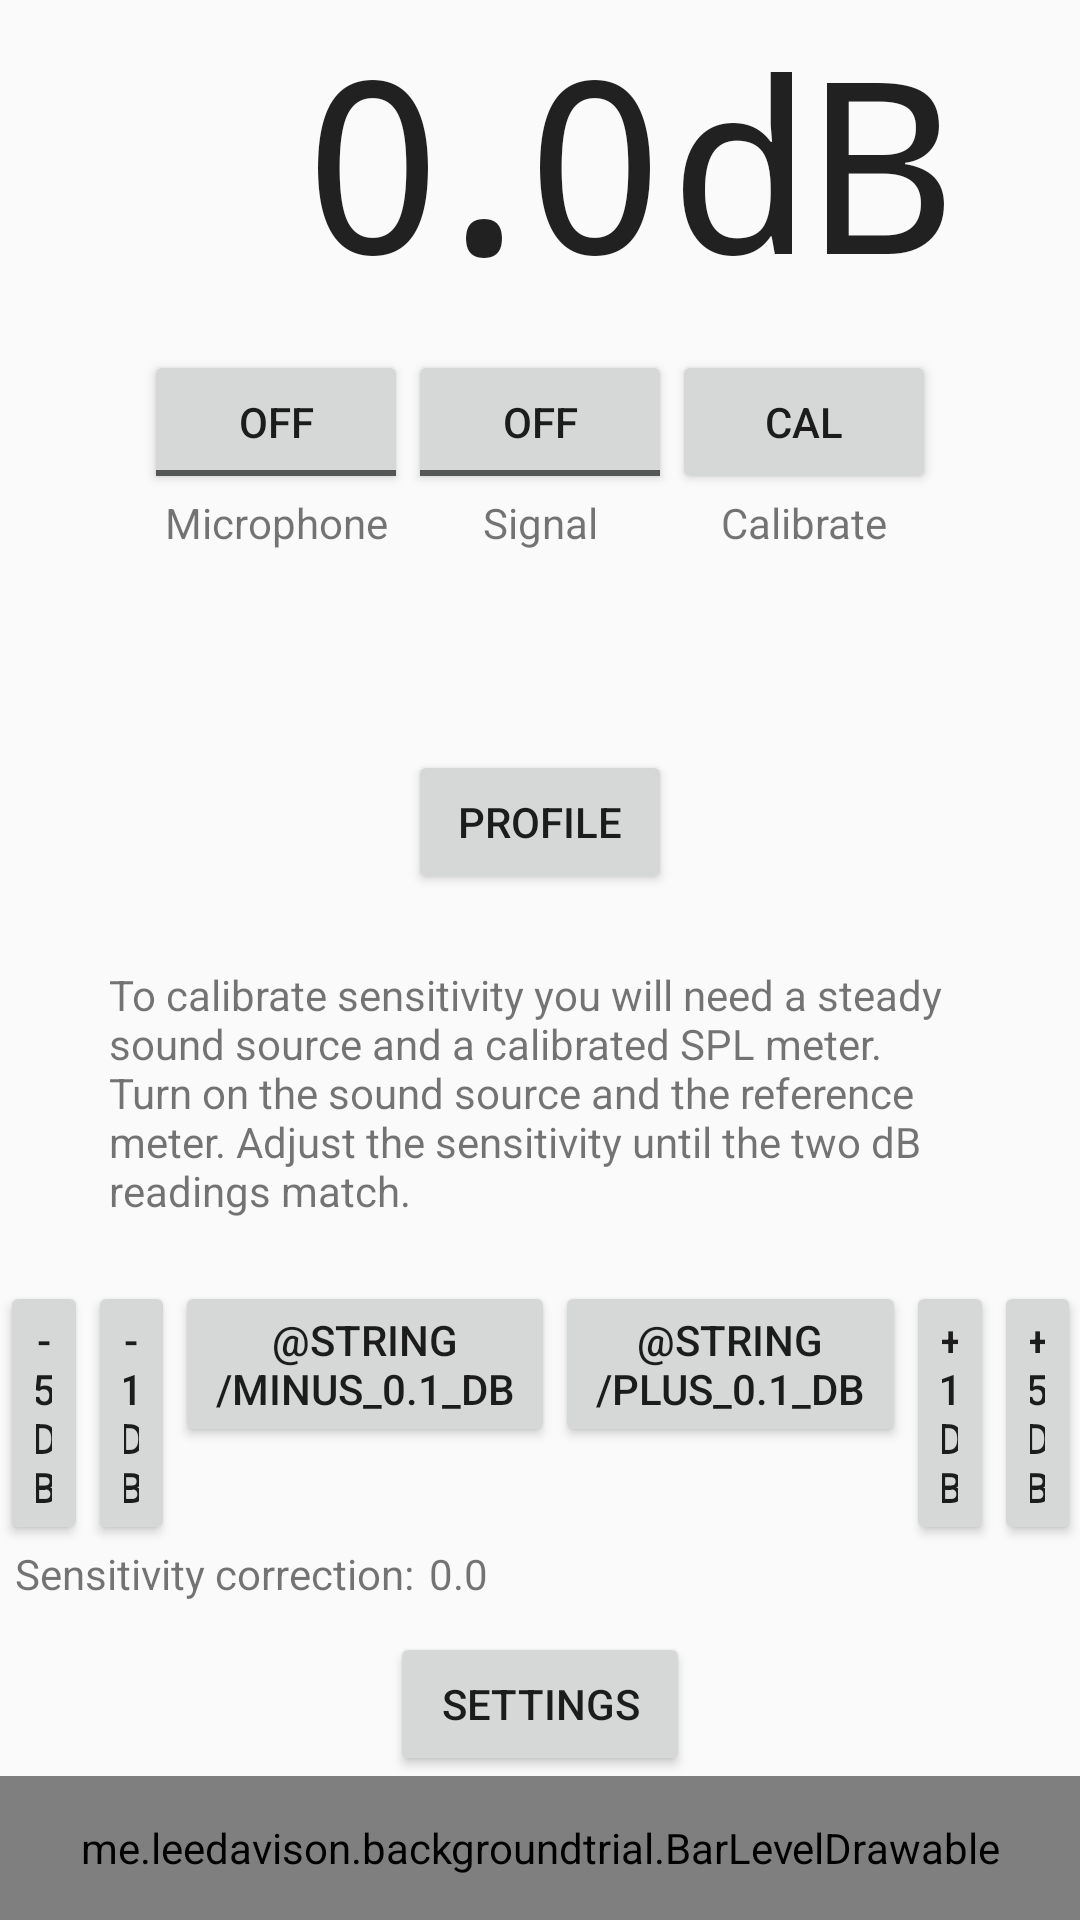

Layout XML and referenced resources for this Android screen:
<!-- AndroidManifest.xml: application theme AppTheme -->
<!-- res/layout/level_meter_main.xml -->
<?xml version="1.0" encoding="utf-8"?>
<LinearLayout xmlns:android="http://schemas.android.com/apk/res/android"
    android:layout_width="match_parent"
    android:layout_height="match_parent"
    android:gravity="center_horizontal"
    android:orientation="vertical">

    <LinearLayout
        android:id="@+id/linearLayout2"
        android:layout_width="match_parent"
        android:layout_height="wrap_content">

        <TextView
            android:id="@+id/dBTextView"
            android:layout_width="107dp"
            android:layout_height="wrap_content"
            android:layout_weight="0.25"
            android:gravity="right"
            android:text="0"
            android:textAppearance="?android:attr/textAppearanceLarge"
            android:textSize="80dp"
            android:typeface="monospace" />

        <TextView
            android:id="@+id/textView1"
            android:layout_width="26dp"
            android:layout_height="wrap_content"
            android:gravity="center_horizontal"
            android:text="."
            android:textAppearance="?android:attr/textAppearanceLarge"
            android:textSize="80dp"
            android:typeface="monospace" />

        <TextView
            android:id="@+id/dBFractionTextView"
            android:layout_width="wrap_content"
            android:layout_height="wrap_content"
            android:text="0"
            android:textAppearance="?android:attr/textAppearanceLarge"
            android:textSize="80dp"
            android:typeface="monospace" />

        <TextView
            android:id="@+id/textView4"
            android:layout_width="wrap_content"
            android:layout_height="wrap_content"
            android:layout_weight="0.25"
            android:text="dB"
            android:textAppearance="?android:attr/textAppearanceLarge"
            android:textSize="80dp"
            android:typeface="monospace" />

    </LinearLayout>

    <LinearLayout
        android:id="@+id/LinearLayout4"
        android:layout_width="match_parent"
        android:layout_height="wrap_content"
        android:layout_weight="0.13"
        android:gravity="center_horizontal"
        android:orientation="horizontal">

        <LinearLayout
            android:layout_width="wrap_content"
            android:layout_height="match_parent"
            android:orientation="vertical">

            <ToggleButton
                android:id="@+id/on_off_toggle_button"
                android:layout_width="match_parent"
                android:layout_height="wrap_content"
                android:layout_marginTop="10dp"
                android:text="On" />

            <TextView
                android:id="@+id/textViewMic"
                android:layout_width="match_parent"
                android:layout_height="wrap_content"
                android:layout_weight="1"
                android:text="Microphone"
                android:textAlignment="center" />
        </LinearLayout>

        <LinearLayout
            android:layout_width="wrap_content"
            android:layout_height="match_parent"
            android:orientation="vertical">

            <ToggleButton
                android:id="@+id/signal_source_toggle"
                android:layout_width="match_parent"
                android:layout_height="wrap_content"
                android:layout_marginTop="10dp"
                android:text="On" />

            <TextView
                android:id="@+id/textView3Sig"
                android:layout_width="match_parent"
                android:layout_height="wrap_content"
                android:layout_weight="1"
                android:text="Signal"
                android:textAlignment="center" />
        </LinearLayout>

        <LinearLayout
            android:layout_width="wrap_content"
            android:layout_height="wrap_content"
            android:orientation="vertical">

            <Button
                android:id="@+id/calibrate_button"
                android:layout_width="match_parent"
                android:layout_height="wrap_content"
                android:layout_marginTop="10dp"
                android:layout_weight="1"
                android:text="Cal"
                android:textAlignment="center" />

            <TextView
                android:id="@+id/textViewCal"
                android:layout_width="match_parent"
                android:layout_height="wrap_content"
                android:layout_weight="1"
                android:text="Calibrate"
                android:textAlignment="center" />
        </LinearLayout>

    </LinearLayout>

    <LinearLayout
        android:layout_width="wrap_content"
        android:layout_height="wrap_content"
        android:orientation="vertical">

        <Button
            android:id="@+id/profile_button"
            android:layout_width="match_parent"
            android:layout_height="wrap_content"
            android:text="Profile" />

        <TextView
            android:id="@+id/textView2"
            android:layout_width="match_parent"
            android:layout_height="wrap_content"
            android:layout_weight="1"
            android:textAlignment="center" />
    </LinearLayout>

    <TextView
        android:id="@+id/textViewIns"
        android:layout_width="287dp"
        android:layout_height="100dp"
        android:layout_marginTop="5dp"
        android:text="@string/adjust_sensitivity_instructions" />

    <LinearLayout
        android:id="@+id/linearLayout1"
        android:layout_width="match_parent"
        android:layout_height="wrap_content"
        android:layout_marginTop="5dp">

        <Button
            android:id="@+id/minus_5_db_button"
            android:layout_width="wrap_content"
            android:layout_height="wrap_content"
            android:layout_weight="0.10"
            android:text="@string/minus_5_db" />

        <Button
            android:id="@+id/minus_1_db_button"
            android:layout_width="wrap_content"
            android:layout_height="wrap_content"
            android:layout_weight="0.10"
            android:text="@string/minus_1_db" />

        <Button
            android:id="@+id/minus_point1_db_button"
            android:layout_width="wrap_content"
            android:layout_height="wrap_content"
            android:layout_weight="0.10"
            android:text="@string/minus_0.1_db" />

        <Button
            android:id="@+id/plus_point1_db_button"
            android:layout_width="wrap_content"
            android:layout_height="wrap_content"
            android:layout_weight="0.10"
            android:text="@string/plus_0.1_db" />

        <Button
            android:id="@+id/plus_1_db_button"
            android:layout_width="wrap_content"
            android:layout_height="wrap_content"
            android:layout_weight="0.10"
            android:text="@string/plus_1_db" />

        <Button
            android:id="@+id/plus_5_db_button"
            android:layout_width="wrap_content"
            android:layout_height="wrap_content"
            android:layout_weight="0.10"
            android:text="@string/plus_5_db" />
    </LinearLayout>

    <LinearLayout
        android:id="@+id/linearLayout3"
        android:layout_width="match_parent"
        android:layout_height="wrap_content">

        <TextView
            android:id="@+id/gain_error_text"
            android:layout_width="wrap_content"
            android:layout_height="wrap_content"
            android:layout_marginLeft="5dp"
            android:text="@string/gain_error_text" />

        <TextView
            android:id="@+id/gain"
            android:layout_width="wrap_content"
            android:layout_height="wrap_content"
            android:layout_marginLeft="5dp"
            android:layout_weight="0.40"
            android:text="@string/gain" />
    </LinearLayout>

    <Button
        android:id="@+id/settingsButton"
        android:layout_width="100dp"
        android:layout_height="wrap_content"
        android:layout_marginTop="10dp"
        android:text="Settings" />

    <view
        android:id="@+id/bar_level_drawable_view"
        class="me.leedavison.backgroundtrial.BarLevelDrawable"
        android:layout_width="fill_parent"
        android:layout_height="48dp"></view>

</LinearLayout>
<!-- resources referenced by this layout -->
<resources>
  <string name="adjust_sensitivity_instructions">To calibrate sensitivity you will need a steady sound source and a calibrated SPL meter. Turn on the sound source and the reference meter. Adjust the sensitivity until the two dB readings match.</string>
  <string name="gain">0.0</string>
  <string name="gain_error_text">Sensitivity correction:</string>
  <string name="minus_1_db">-1\ndB</string>
  <string name="minus_5_db">-5\ndB</string>
  <string name="plus_1_db">+1\ndB</string>
  <string name="plus_5_db">+5\ndB</string>
  <style name="AppTheme" parent="Theme.AppCompat.Light.NoActionBar">
          <item name="colorPrimary">@color/colorPrimary</item>
          <item name="colorPrimaryDark">@color/colorPrimaryDark</item>
          <item name="colorAccent">@color/colorAccent</item>
      </style>
  <color name="colorPrimary">#3F51B5</color>
  <color name="colorPrimaryDark">#303F9F</color>
  <color name="colorAccent">#ff5252</color>
</resources>
